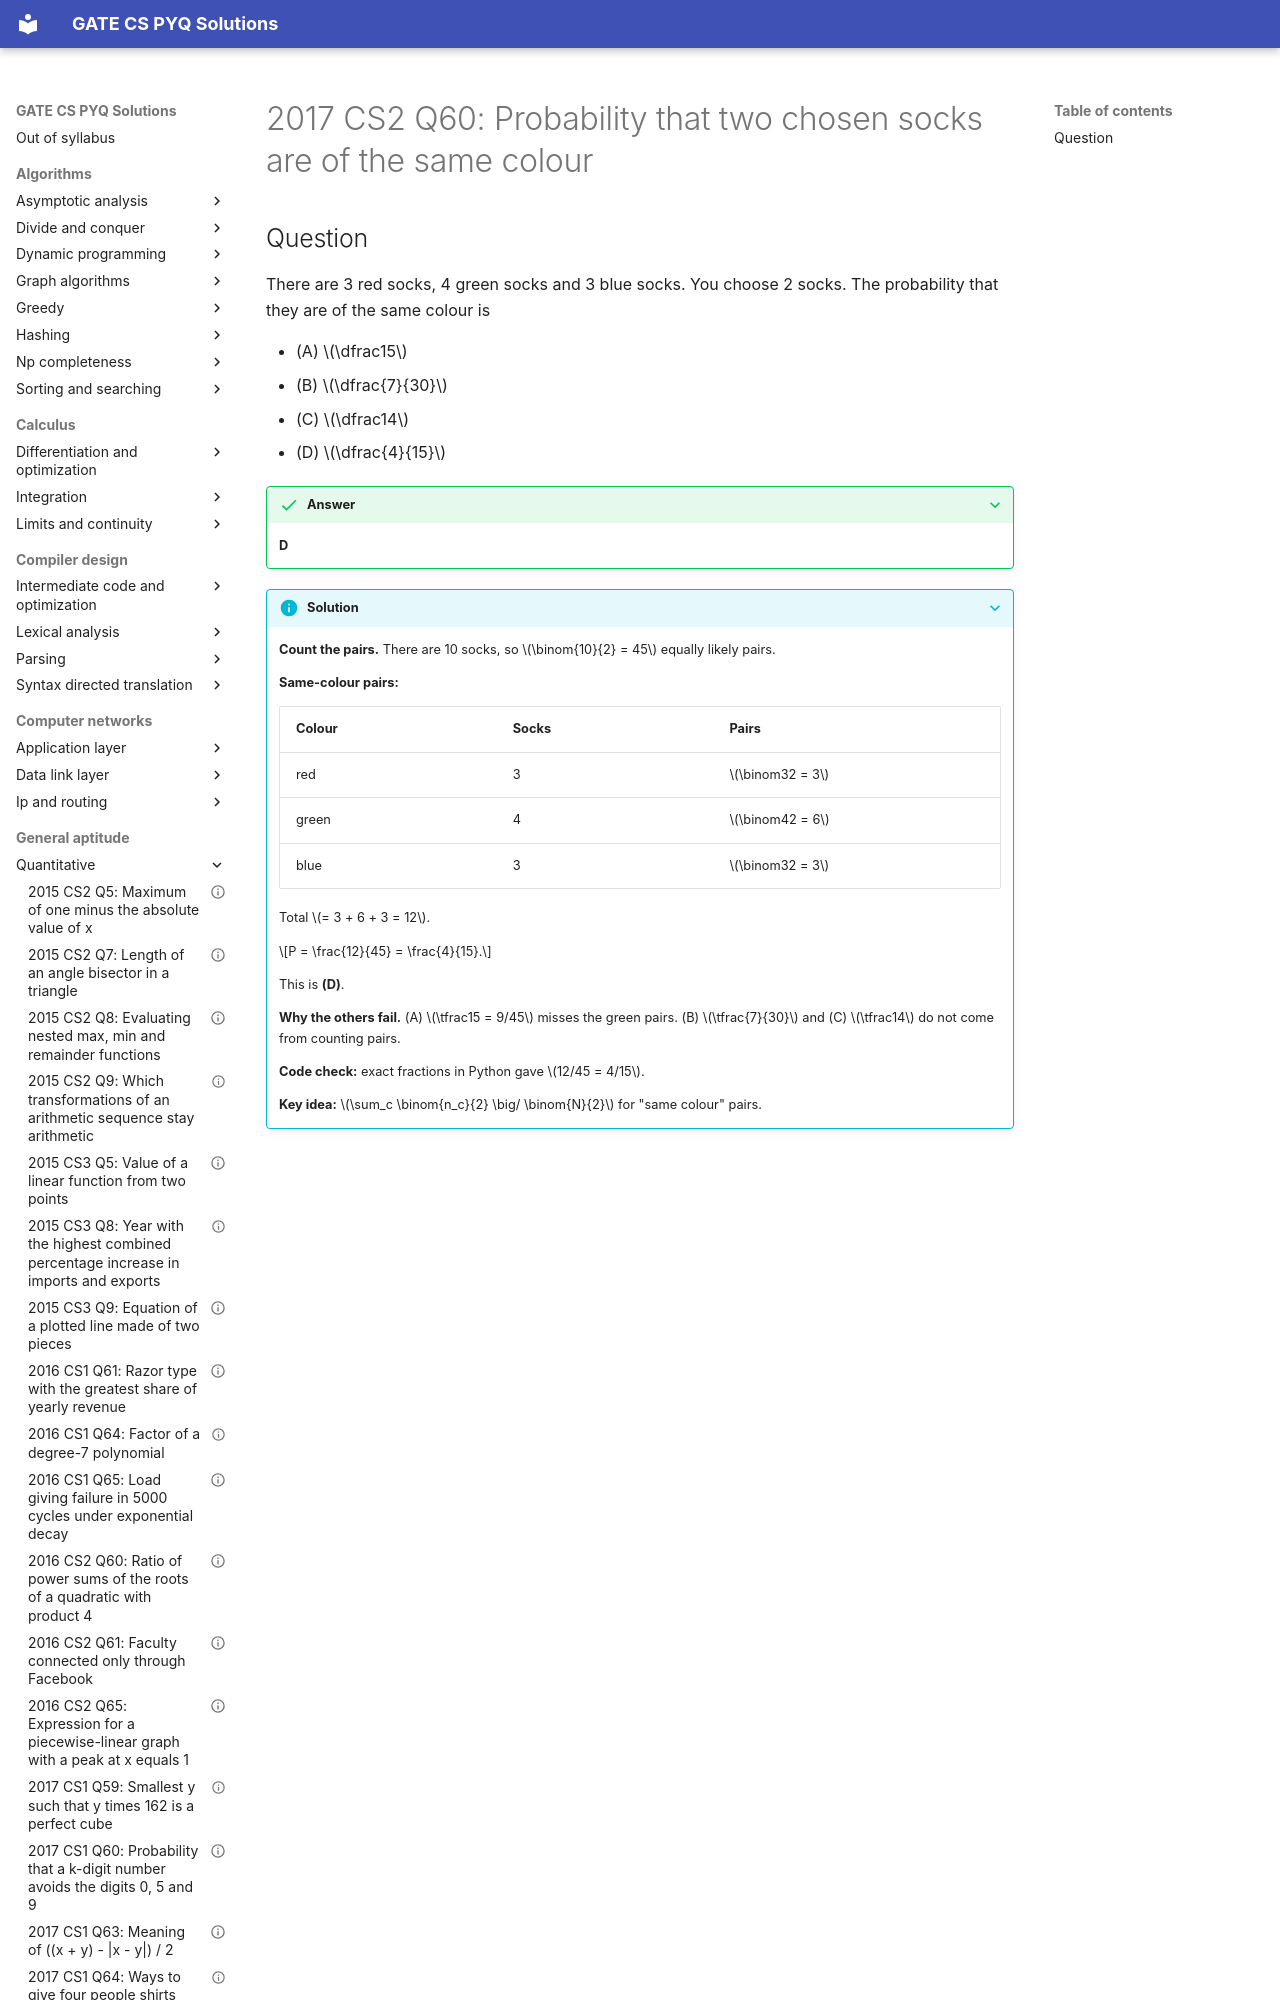

repository: saheenusman/GATE-PYQs · page: general-aptitude/quantitative/2017-set2-q60/index.html · generator: mkdocs

---
title: "2017 CS2 Q60: Probability that two chosen socks are of the same colour"
year: 2017
set: 2
paper: CS2
q_no: 60
subject: general-aptitude
topic: quantitative
also: []
marks: 1
type: MCQ
official_answer: "D"
status: verified
---

# 2017 CS2 Q60: Probability that two chosen socks are of the same colour
